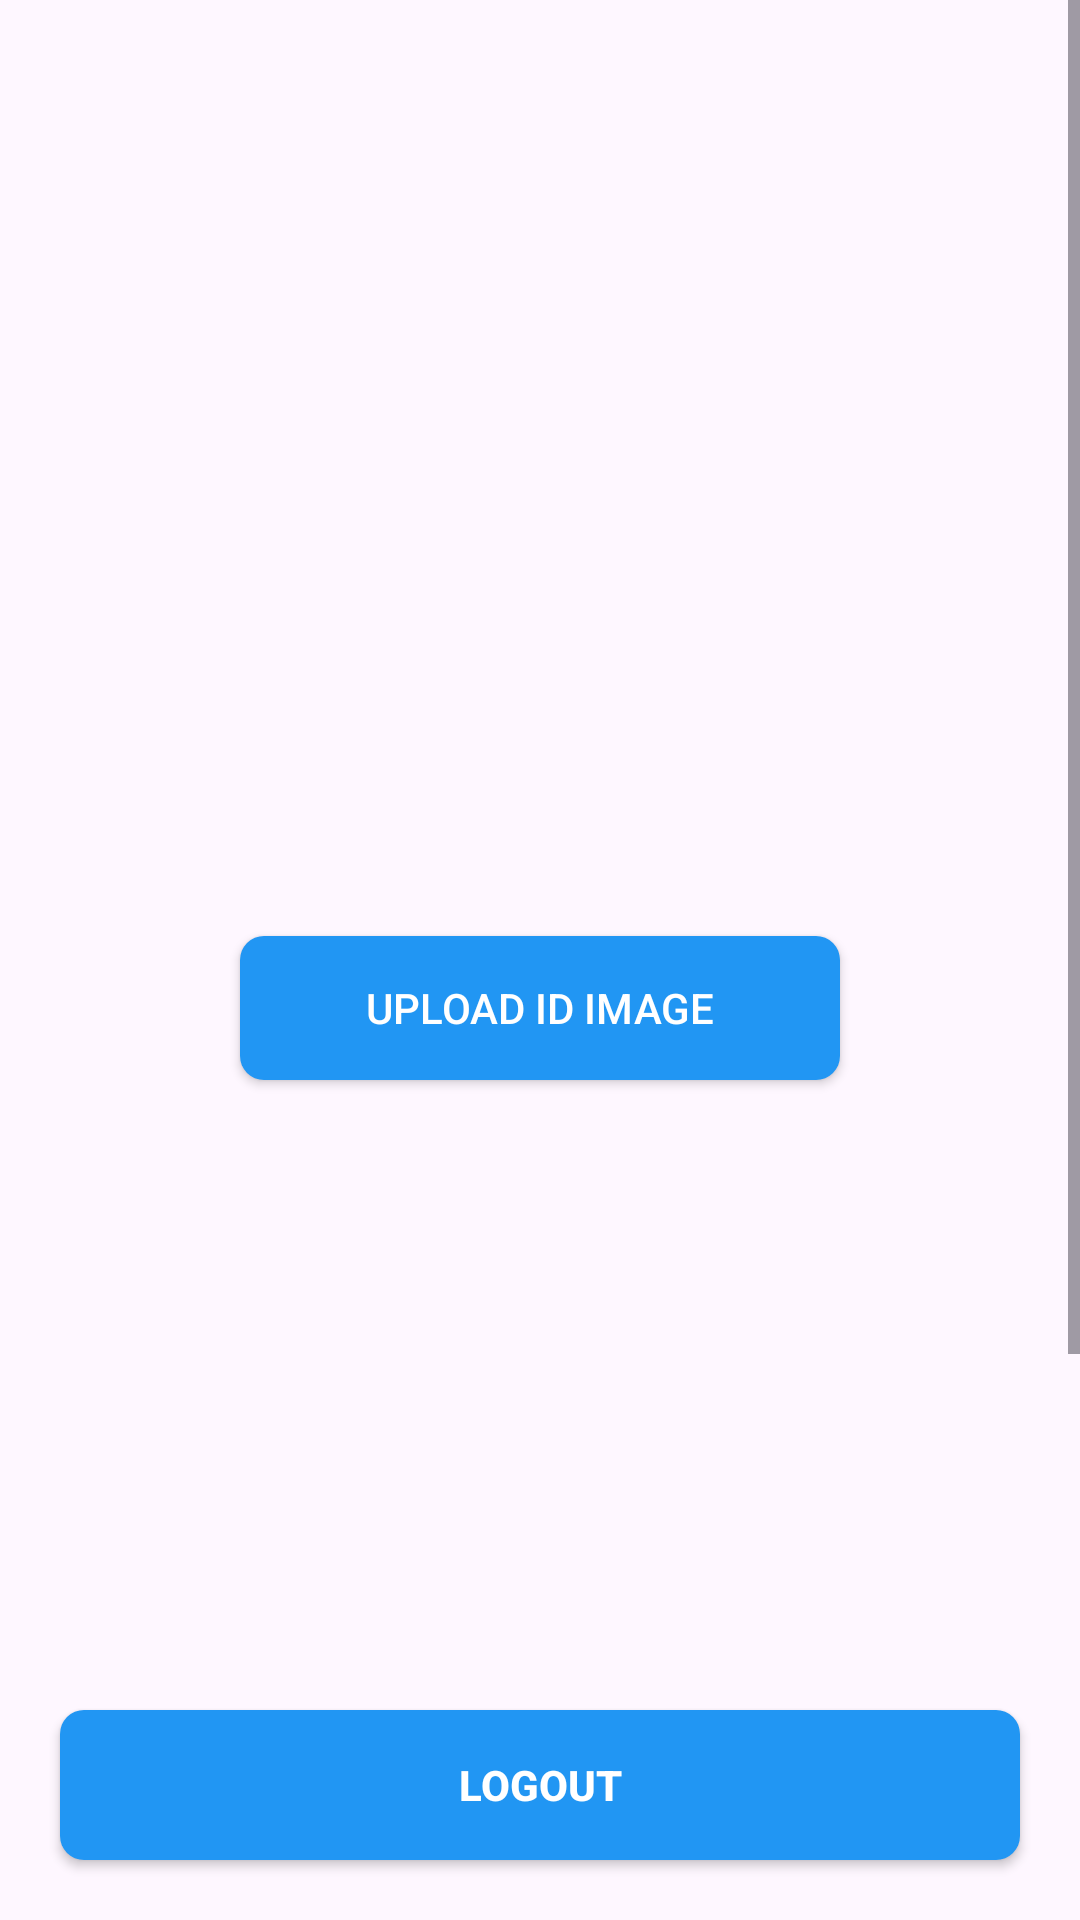

Write the Android layout XML for this screen, with the resource values it uses.
<!-- AndroidManifest.xml: application theme Theme.Manager -->
<!-- res/layout/fragment_profile2.xml -->
<?xml version="1.0" encoding="utf-8"?>
<androidx.constraintlayout.widget.ConstraintLayout xmlns:android="http://schemas.android.com/apk/res/android"
    xmlns:tools="http://schemas.android.com/tools"
    android:layout_width="match_parent"
    android:layout_height="match_parent"
    xmlns:app="http://schemas.android.com/apk/res-auto"
    tools:context=".stduent.ui.ProfileFragment">
    <ScrollView
        android:layout_width="match_parent"
        android:layout_height="0dp"

        app:layout_constraintBottom_toTopOf="@+id/logoutButton"
        app:layout_constraintEnd_toEndOf="parent"
        app:layout_constraintStart_toStartOf="parent"
        app:layout_constraintTop_toTopOf="parent">

    <androidx.constraintlayout.widget.ConstraintLayout
        android:layout_width="match_parent"
        android:layout_height="wrap_content"
        android:layout_margin="10dp">
    <TextView
        android:id="@+id/nameTextView"
        android:layout_width="0dp"
        android:layout_height="wrap_content"
        android:textSize="24sp"
        android:textStyle="bold"
        android:textAlignment="center"
        android:textColor="@color/textcolor"

        android:layout_margin="16dp"
        app:layout_constraintTop_toTopOf="parent"
        app:layout_constraintStart_toStartOf="parent"
        app:layout_constraintEnd_toEndOf="parent" />

    
    <TextView
        android:id="@+id/emailTextView"
        android:layout_width="0dp"
        android:layout_height="wrap_content"
        android:textSize="16sp"
        android:layout_marginTop="8dp"
        android:textColor="@color/textcolor"

        app:layout_constraintTop_toBottomOf="@id/nameTextView"
        app:layout_constraintStart_toStartOf="parent"
        app:layout_constraintEnd_toEndOf="parent" />

    
    <androidx.appcompat.widget.AppCompatImageView
        android:id="@+id/idImageView"
        android:layout_width="0dp"
        android:layout_height="200dp"
        android:layout_marginTop="16dp"
        android:scaleType="centerCrop"
        android:src="@drawable/ic_placeholder"
        app:layout_constraintTop_toBottomOf="@id/emailTextView"
        app:layout_constraintStart_toStartOf="parent"
        app:layout_constraintEnd_toEndOf="parent" />

    
    <androidx.appcompat.widget.AppCompatButton
        android:id="@+id/selectIdImageButton"
        android:layout_width="200dp"
        android:layout_height="wrap_content"
        android:text="Upload ID Image"
        android:layout_marginTop="8dp"
        android:background="@drawable/button_background"
        android:textColor="@color/white"

        app:layout_constraintTop_toBottomOf="@id/idImageView"
        app:layout_constraintStart_toStartOf="parent"
        app:layout_constraintEnd_toEndOf="parent" />

    
    <androidx.appcompat.widget.AppCompatImageView
        android:id="@+id/contractImageView"
        android:layout_width="0dp"
        android:layout_height="200dp"
        android:layout_marginTop="16dp"
        android:scaleType="centerCrop"
        android:src="@drawable/ic_placeholder"

        app:layout_constraintTop_toBottomOf="@id/selectIdImageButton"
        app:layout_constraintStart_toStartOf="parent"
        app:layout_constraintEnd_toEndOf="parent" />

    
    <androidx.appcompat.widget.AppCompatButton
        android:id="@+id/selectContractImageButton"
        android:layout_width="200dp"
        android:layout_height="wrap_content"
        android:text="Upload Contract Image"
        android:layout_marginTop="8dp"
        android:textColor="@color/white"

        android:background="@drawable/button_background"
        app:layout_constraintTop_toBottomOf="@id/contractImageView"
        app:layout_constraintStart_toStartOf="parent"
        app:layout_constraintEnd_toEndOf="parent" />

        <androidx.appcompat.widget.AppCompatButton
            android:id="@+id/updateButton"
            android:layout_width="0dp"
            android:layout_height="wrap_content"
            android:layout_margin="20dp"
            android:background="@drawable/button_background"
            android:text="Update"
            android:textColor="@color/white"
            app:layout_constraintBottom_toBottomOf="parent"
            app:layout_constraintEnd_toEndOf="parent"
            app:layout_constraintStart_toStartOf="parent"
            app:layout_constraintTop_toBottomOf="@id/selectContractImageButton" />

</androidx.constraintlayout.widget.ConstraintLayout>
    </ScrollView>
    <androidx.appcompat.widget.AppCompatButton
        android:id="@+id/logoutButton"
        android:layout_width="match_parent"
        android:layout_height="50dp"
        android:background="@drawable/button_background"
        android:text="Logout"
        android:layout_margin="20dp"
        android:textColor="@color/white"
        android:textStyle="bold"
        app:layout_constraintBottom_toBottomOf="parent"
        app:layout_constraintEnd_toEndOf="parent"
        app:layout_constraintStart_toStartOf="parent" />
</androidx.constraintlayout.widget.ConstraintLayout>
<!-- resources referenced by this layout -->
<resources>
  <color name="textcolor">#FFFFFFFF</color>
  <color name="white">#FFFFFFFF</color>
  <!-- drawable button_background (drawable) -->
  <?xml version="1.0" encoding="utf-8"?>
  <selector xmlns:android="http://schemas.android.com/apk/res/android">
      <item android:state_pressed="true">
          <shape android:shape="rectangle">
              <solid android:color="@color/dark_blue" />
              <corners android:radius="8dp" />
          </shape>
      </item>
      <item>
          <shape android:shape="rectangle">
              <solid android:color="@color/blue" />
              <corners android:radius="8dp" />
          </shape>
      </item>
  </selector>
  <style name="Theme.Manager" parent="Base.Theme.Manager" />
  <color name="dark_blue">#1976D2</color>
  <color name="blue">#2196F3</color>
  <style name="Base.Theme.Manager" parent="Theme.Material3.DayNight.NoActionBar">
          
          
      </style>
</resources>
